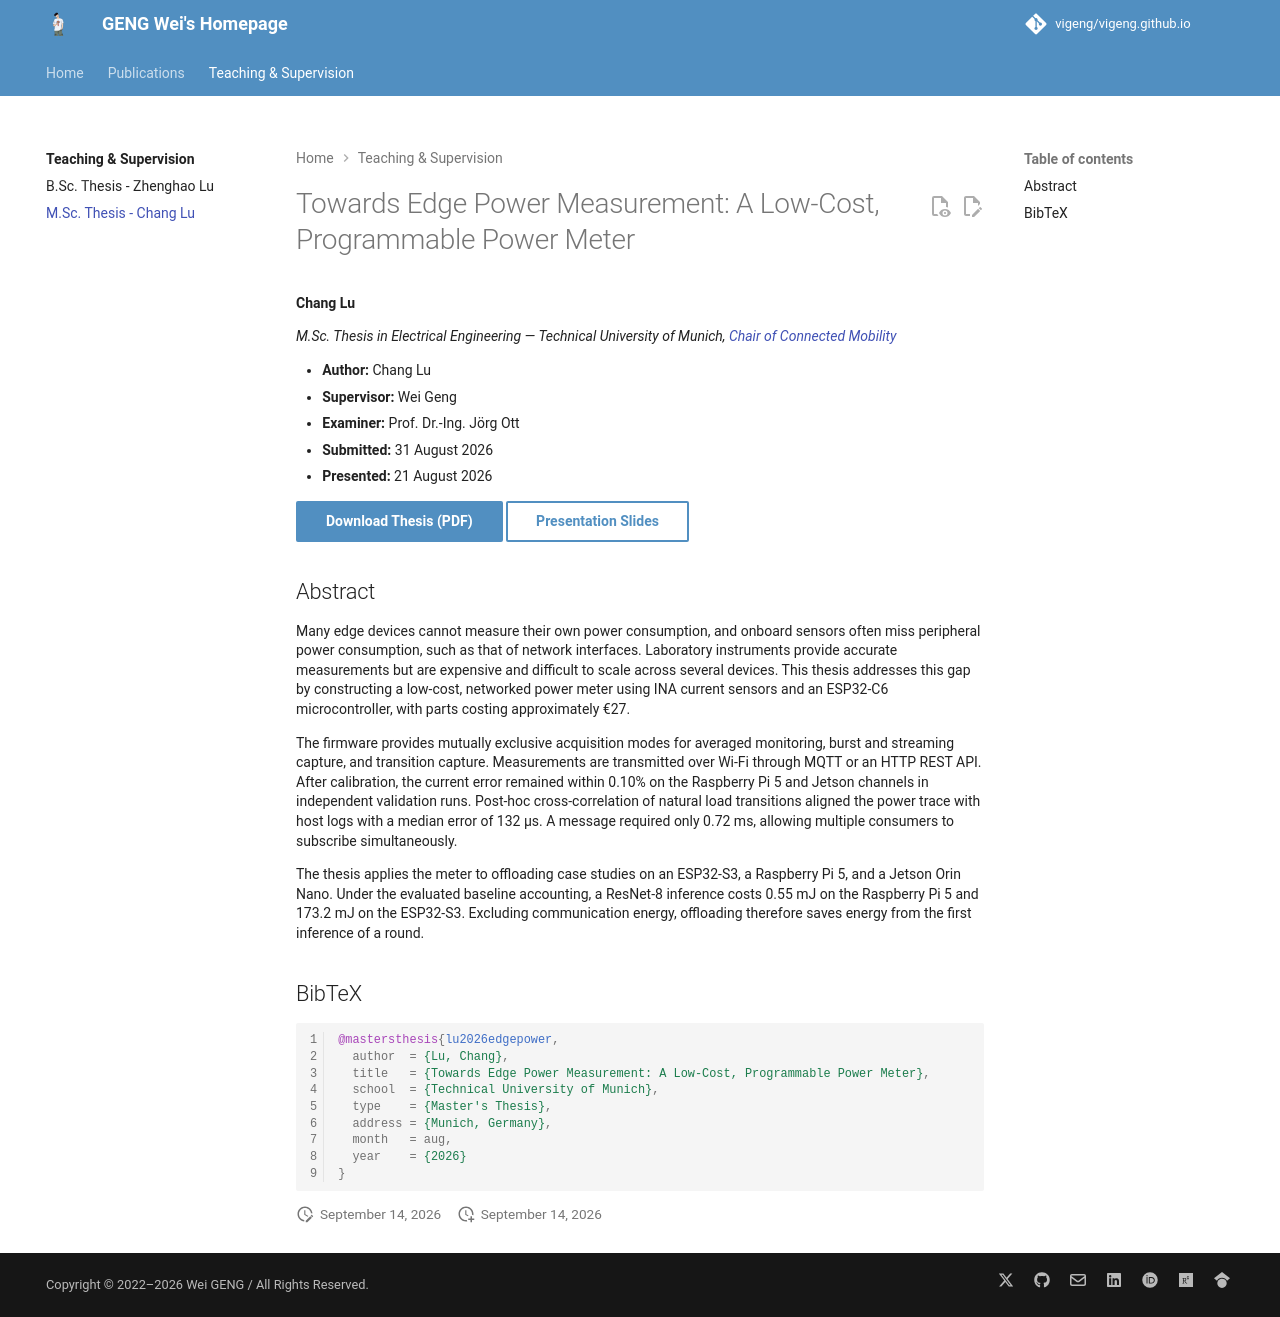

repository: ViGeng/vigeng.github.io · page: teaching/theses/tum-msc-chang.html · generator: mkdocs

---
title: "Towards Edge Power Measurement: A Low-Cost, Programmable Power Meter"
description: "M.Sc. thesis by Chang Lu, supervised by Wei Geng at TUM — a low-cost, networked power meter for measuring edge-device energy consumption."
citation_title: "Towards Edge Power Measurement: A Low-Cost, Programmable Power Meter"
citation_author:
  - "Lu, Chang"
citation_publication_date: "2026/08/31"
citation_dissertation_institution: "Technical University of Munich"
citation_pdf_url: "https://wgeng.site/teaching/theses/tum-msc-chang-thesis.pdf"
---

# Towards Edge Power Measurement: A Low-Cost, Programmable Power Meter

**Chang Lu**

*M.Sc. Thesis in Electrical Engineering — Technical University of Munich, [Chair of Connected Mobility](https://www.ce.cit.tum.de/cm/home/)*

- **Author:** Chang Lu
- **Supervisor:** Wei Geng
- **Examiner:** Prof. Dr.-Ing. Jörg Ott
- **Submitted:** 31 August 2026
- **Presented:** 21 August 2026

[Download Thesis (PDF)](tum-msc-chang-thesis.pdf){ .md-button .md-button--primary } [Presentation Slides](tum-msc-chang-slides.pdf){ .md-button }

## Abstract

Many edge devices cannot measure their own power consumption, and onboard sensors often miss peripheral power consumption, such as that of network interfaces. Laboratory instruments provide accurate measurements but are expensive and difficult to scale across several devices. This thesis addresses this gap by constructing a low-cost, networked power meter using INA current sensors and an ESP32-C6 microcontroller, with parts costing approximately €27.

The firmware provides mutually exclusive acquisition modes for averaged monitoring, burst and streaming capture, and transition capture. Measurements are transmitted over Wi-Fi through MQTT or an HTTP REST API. After calibration, the current error remained within 0.10% on the Raspberry Pi 5 and Jetson channels in independent validation runs. Post-hoc cross-correlation of natural load transitions aligned the power trace with host logs with a median error of 132 μs. A message required only 0.72 ms, allowing multiple consumers to subscribe simultaneously.

The thesis applies the meter to offloading case studies on an ESP32-S3, a Raspberry Pi 5, and a Jetson Orin Nano. Under the evaluated baseline accounting, a ResNet-8 inference costs 0.55 mJ on the Raspberry Pi 5 and 173.2 mJ on the ESP32-S3. Excluding communication energy, offloading therefore saves energy from the first inference of a round.

## BibTeX

```bibtex
@mastersthesis{lu2026edgepower,
  author  = {Lu, Chang},
  title   = {Towards Edge Power Measurement: A Low-Cost, Programmable Power Meter},
  school  = {Technical University of Munich},
  type    = {Master's Thesis},
  address = {Munich, Germany},
  month   = aug,
  year    = {2026}
}
```
